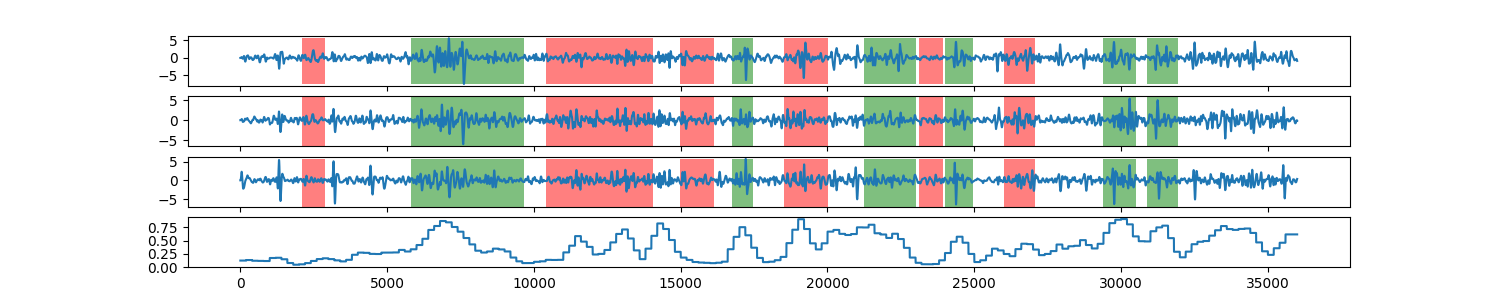

The data file committed next to this chart (first rows):
0, 0.12466987084
1, 0.1247
2, 0.1247
3, 0.1247
4, 0.1247
5, 0.1247
6, 0.1247
7, 0.1247
8, 0.1247
9, 0.1247
10, 0.1247
11, 0.1247
12, 0.1247
13, 0.1247
14, 0.1247
15, 0.1247
16, 0.1247
17, 0.1247
18, 0.1247
19, 0.1247
20, 0.1247
21, 0.1247
22, 0.1247
23, 0.1247
24, 0.1247
25, 0.1247
26, 0.1247
27, 0.1247
28, 0.1247
29, 0.1247
30, 0.1247
31, 0.1247
32, 0.1247
33, 0.1247
34, 0.1247
35, 0.1247
36, 0.1247
37, 0.1247
38, 0.1247
39, 0.1247
40, 0.1247
41, 0.1247
42, 0.1247
43, 0.1247
44, 0.1247
45, 0.1247
46, 0.1247
47, 0.1247
48, 0.1247
49, 0.1247
50, 0.1247
51, 0.1247
52, 0.1247
53, 0.1247
54, 0.1247
55, 0.1247
56, 0.1247
57, 0.1247
58, 0.1247
59, 0.1247
60, 0.1247
... 35,938 more rows
